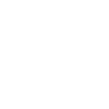
t = 0.00 s
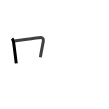
t = 1.75 s
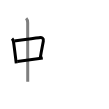
t = 3.50 s
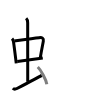
t = 5.50 s
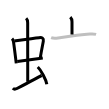
t = 7.25 s
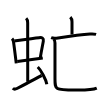
t = 9.00 s

The animated SVG that drew these frames (rendered in a browser with its animation timeline set to each time). Animation: 9 SMIL elements (animate=9); one cycle of 9.00 s.

<svg width="109px" height="109px" viewBox="0 0 px 109px" xmlns="http://www.w3.org/2000/svg" xmlns:xlink="http://www.w3.org/1999/xlink" xml:space="preserve" version="1.1"  baseProfile="full">
<path d="M12.01,38.65c0.89,0.89,1.32,1.93,1.49,3.1c0.69,4.73,1.47,11.11,2.2,17.12c0.19,1.54,0.37,3.07,0.55,4.53" style="fill:none;stroke:black;stroke-width:3;opacity:0">
  <animate attributeType="CSS" attributeName="opacity" from="0" to="1" begin="0s" dur="1s" repeatCount="Indefinite" fill="freeze" />
</path>
<path d="M14.47,40.98c6.25-0.88,18.6-2.68,24.65-3.3c2.92-0.3,4.76,0.34,4.19,3.58c-0.82,4.65-1.66,8.19-2.93,15.96" style="fill:none;stroke:black;stroke-width:3;opacity:0">
  <animate attributeType="CSS" attributeName="opacity" from="0" to="1" begin="1s" dur="1s" repeatCount="Indefinite" fill="freeze" />
</path>
<path d="M17.26,61.43c4.84-0.64,13.12-1.82,20.24-2.74c1.87-0.24,3.65-0.46,5.28-0.65" style="fill:none;stroke:black;stroke-width:3;opacity:0">
  <animate attributeType="CSS" attributeName="opacity" from="0" to="1" begin="2s" dur="1s" repeatCount="Indefinite" fill="freeze" />
</path>
<path d="M26.17,18.25c1.23,1.23,1.51,2.88,1.51,4.47c0,4.78,0.05,45.53,0.05,58.91" style="fill:none;stroke:black;stroke-width:3;opacity:0">
  <animate attributeType="CSS" attributeName="opacity" from="0" to="1" begin="3s" dur="1s" repeatCount="Indefinite" fill="freeze" />
</path>
<path d="M12.82,88.27c1.35,1.35,2.72,1,4.19,0.24C22.43,85.69,39.02,77,41.62,75.38" style="fill:none;stroke:black;stroke-width:3;opacity:0">
  <animate attributeType="CSS" attributeName="opacity" from="0" to="1" begin="4s" dur="1s" repeatCount="Indefinite" fill="freeze" />
</path>
<path d="M37.75,67c3.2,3.03,8.26,12.44,9.06,17.14" style="fill:none;stroke:black;stroke-width:3;opacity:0">
  <animate attributeType="CSS" attributeName="opacity" from="0" to="1" begin="5s" dur="1s" repeatCount="Indefinite" fill="freeze" />
</path>
<path d="M70.29,17.11C71.46,18.29,72,20,72,21.75c0,5,0,9.55,0,12.75" style="fill:none;stroke:black;stroke-width:3;opacity:0">
  <animate attributeType="CSS" attributeName="opacity" from="0" to="1" begin="6s" dur="1s" repeatCount="Indefinite" fill="freeze" />
</path>
<path d="M51.13,37.71c1.99,0.79,4.65,0.66,6.99,0.29c9.09-1.42,24.09-3.54,31.91-4c1.81-0.11,4.46-0.12,6.08,0.34" style="fill:none;stroke:black;stroke-width:3;opacity:0">
  <animate attributeType="CSS" attributeName="opacity" from="0" to="1" begin="7s" dur="1s" repeatCount="Indefinite" fill="freeze" />
</path>
<path d="M53.72,39c0.95,0.95,1.26,2.12,1.26,4.1c0,11.4,0,31.46,0,35.78c0,10.87,0.02,11.22,19.89,11.22c9.12,0,17,0.27,21.9-1.87" style="fill:none;stroke:black;stroke-width:3;opacity:0">
  <animate attributeType="CSS" attributeName="opacity" from="0" to="1" begin="8s" dur="1s" repeatCount="Indefinite" fill="freeze" />
</path>
</svg>
